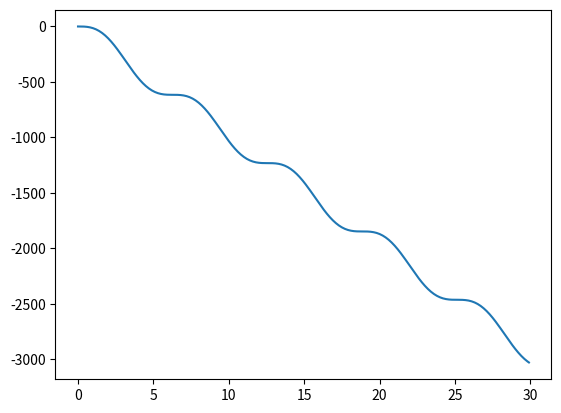

Recreate this plot in Python.
from matplotlib import pyplot as plt 
import numpy as np 
from scipy.integrate import odeint 
g = -9.8
L = 10/100
def f(u , x):
    return (u[1],(g/L)*np.sin(x))
y0 = [0,0]
xs = np.arange(0, 30 , 0.1)
us = odeint(f, y0, xs)
ys = us[:,0]

def convert_rs(theta):
    if(theta < 360):
        return(theta)
    else:
        theta = theta-360
        convert_rs(theta)

th = [(y) for y in ys]
print(len(th))
print(len(xs))
plt.plot(xs,th)
plt.show()